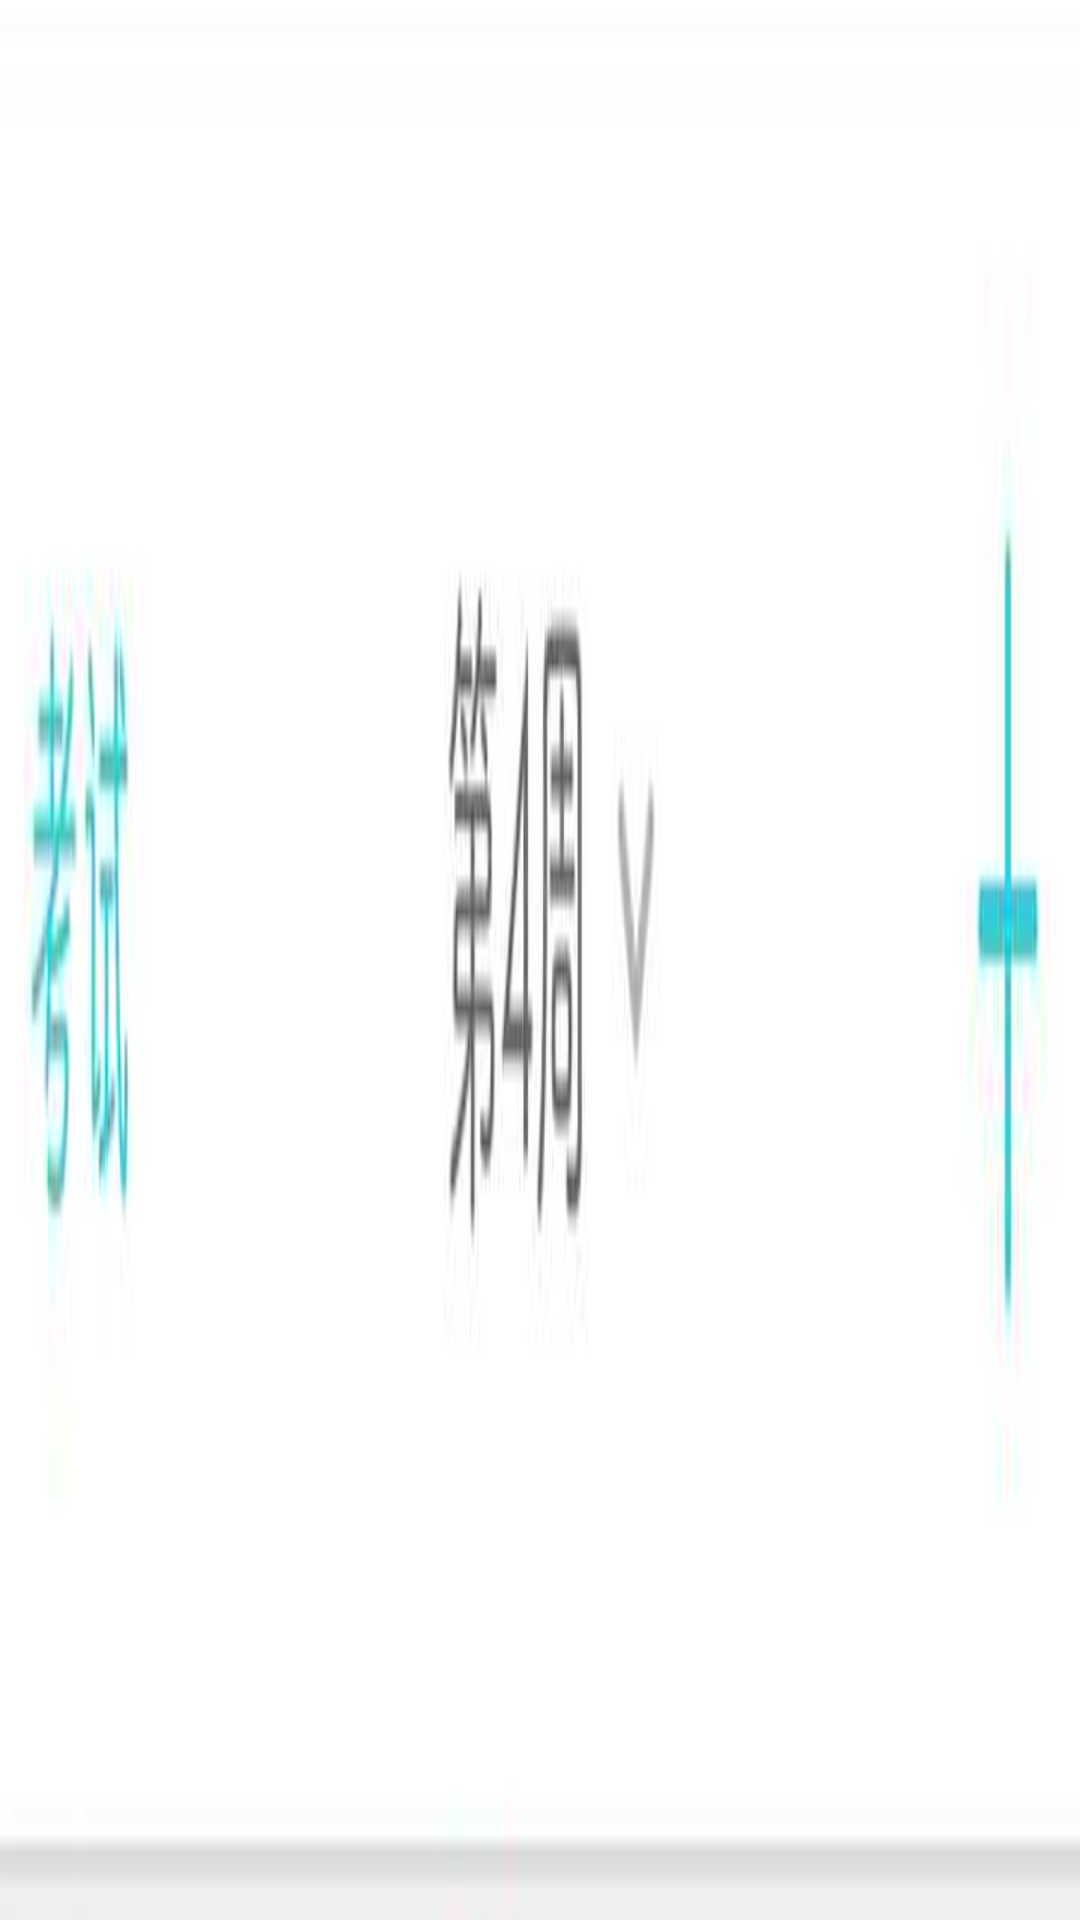

Android layout source for this screen:
<!-- AndroidManifest.xml: application theme AppTheme -->
<!-- res/layout/layout_1.xml -->
<?xml version="1.0" encoding="utf-8"?>
<LinearLayout xmlns:android="http://schemas.android.com/apk/res/android"
              android:layout_width="match_parent"
              android:layout_height="match_parent"
              android:orientation="vertical">

    <ImageView
        android:id="@+id/title"
        android:layout_width="match_parent"
        android:layout_height="match_parent"
        android:scaleType="fitXY"
        android:src="@drawable/a_title"/>

    <LinearLayout
        android:layout_width="match_parent"
        android:layout_height="wrap_content"
        android:orientation="horizontal">

        <ImageView
            android:id="@+id/corner"
            android:layout_width="match_parent"
            android:layout_height="match_parent"
            android:scaleType="fitXY"
            android:src="@drawable/a_corner"/>

        <HorizontalScrollView
            android:id="@+id/scroll_top"
            android:layout_width="0dp"
            android:layout_height="match_parent"
            android:layout_weight="1"
            android:fadingEdge="none"
            android:overScrollMode="never"
            android:scrollbars="none">

            <LinearLayout
                android:layout_width="wrap_content"
                android:layout_height="wrap_content">

                <ImageView
                    android:id="@+id/top"
                    android:layout_width="wrap_content"
                    android:layout_height="match_parent"
                    android:scaleType="fitXY"
                    android:src="@drawable/a_side_top"/>
            </LinearLayout>

        </HorizontalScrollView>
    </LinearLayout>

    <LinearLayout
        android:layout_width="match_parent"
        android:layout_height="0dp"
        android:layout_weight="1"
        android:orientation="horizontal">

        <ScrollView
            android:id="@+id/scroll_left"
            android:layout_width="wrap_content"
            android:layout_height="match_parent"
            android:fadingEdge="none"
            android:overScrollMode="never"
            android:scrollbars="none">

            <LinearLayout
                android:layout_width="wrap_content"
                android:layout_height="wrap_content">

                <ImageView
                    android:id="@+id/left"
                    android:layout_width="match_parent"
                    android:layout_height="match_parent"
                    android:src="@drawable/a_side_left"/>
            </LinearLayout>
        </ScrollView>

        <HorizontalScrollView
            android:id="@+id/scroll_h"
            android:layout_width="0dp"
            android:layout_height="match_parent"
            android:layout_weight="1"
            android:fadingEdge="none"
            android:overScrollMode="never"
            android:scrollbars="none">

            <ScrollView
                android:id="@+id/scroll_v"
                android:layout_width="match_parent"
                android:layout_height="match_parent"
                android:fadingEdge="none"
                android:overScrollMode="never"
                android:scrollbars="none">

                <LinearLayout
                    android:layout_width="wrap_content"
                    android:layout_height="wrap_content">

                    <ImageView
                        android:id="@+id/content"
                        android:layout_width="match_parent"
                        android:layout_height="match_parent"
                        android:src="@drawable/a_content"/>
                </LinearLayout>
            </ScrollView>
        </HorizontalScrollView>
    </LinearLayout>

    <ImageView
        android:id="@+id/bottom"
        android:layout_width="match_parent"
        android:layout_height="100dp"
        android:src="@drawable/a_bottom"/>
</LinearLayout>
<!-- resources referenced by this layout -->
<resources>
  <!-- drawable a_bottom: png bitmap (drawable, 25597 bytes) -->
  <!-- drawable a_content: png bitmap (drawable, 355474 bytes) -->
  <!-- drawable a_corner: png bitmap (drawable, 801 bytes) -->
  <!-- drawable a_side_left: png bitmap (drawable, 41550 bytes) -->
  <!-- drawable a_side_top: png bitmap (drawable, 36853 bytes) -->
  <!-- drawable a_title: png bitmap (drawable, 17648 bytes) -->
  <style name="AppTheme" parent="Theme.AppCompat.DayNight.NoActionBar">
          <item name="colorPrimary">@color/colorPrimary</item>
          <item name="colorPrimaryDark">@color/colorPrimaryDark</item>
          <item name="colorAccent">@color/colorAccent</item>
      </style>
  <color name="colorPrimary">#3F51B5</color>
  <color name="colorPrimaryDark">#303F9F</color>
  <color name="colorAccent">#FF4081</color>
</resources>
